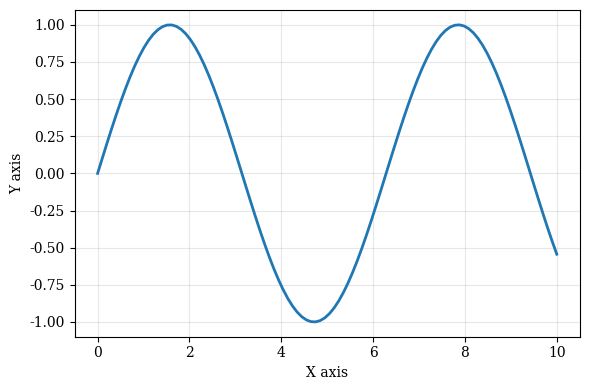

The matplotlib source for this figure: (Note: this script raises an exception after producing the figure.)
"""
Generate all figures for the paper
"""
import matplotlib.pyplot as plt
import numpy as np

# Configure for publication quality
plt.rcParams['font.family'] = 'serif'
plt.rcParams['font.size'] = 10
plt.rcParams['figure.dpi'] = 300

def create_example_figure():
    """Create an example figure"""
    fig, ax = plt.subplots(figsize=(6, 4))
    x = np.linspace(0, 10, 100)
    y = np.sin(x)
    ax.plot(x, y, linewidth=2)
    ax.set_xlabel('X axis')
    ax.set_ylabel('Y axis')
    ax.grid(alpha=0.3)
    plt.tight_layout()
    plt.savefig('../figures/findings/example.pdf', bbox_inches='tight')
    plt.close()
    print("Created example figure")

if __name__ == "__main__":
    print("Generating figures...")
    create_example_figure()
    print("All figures generated!")